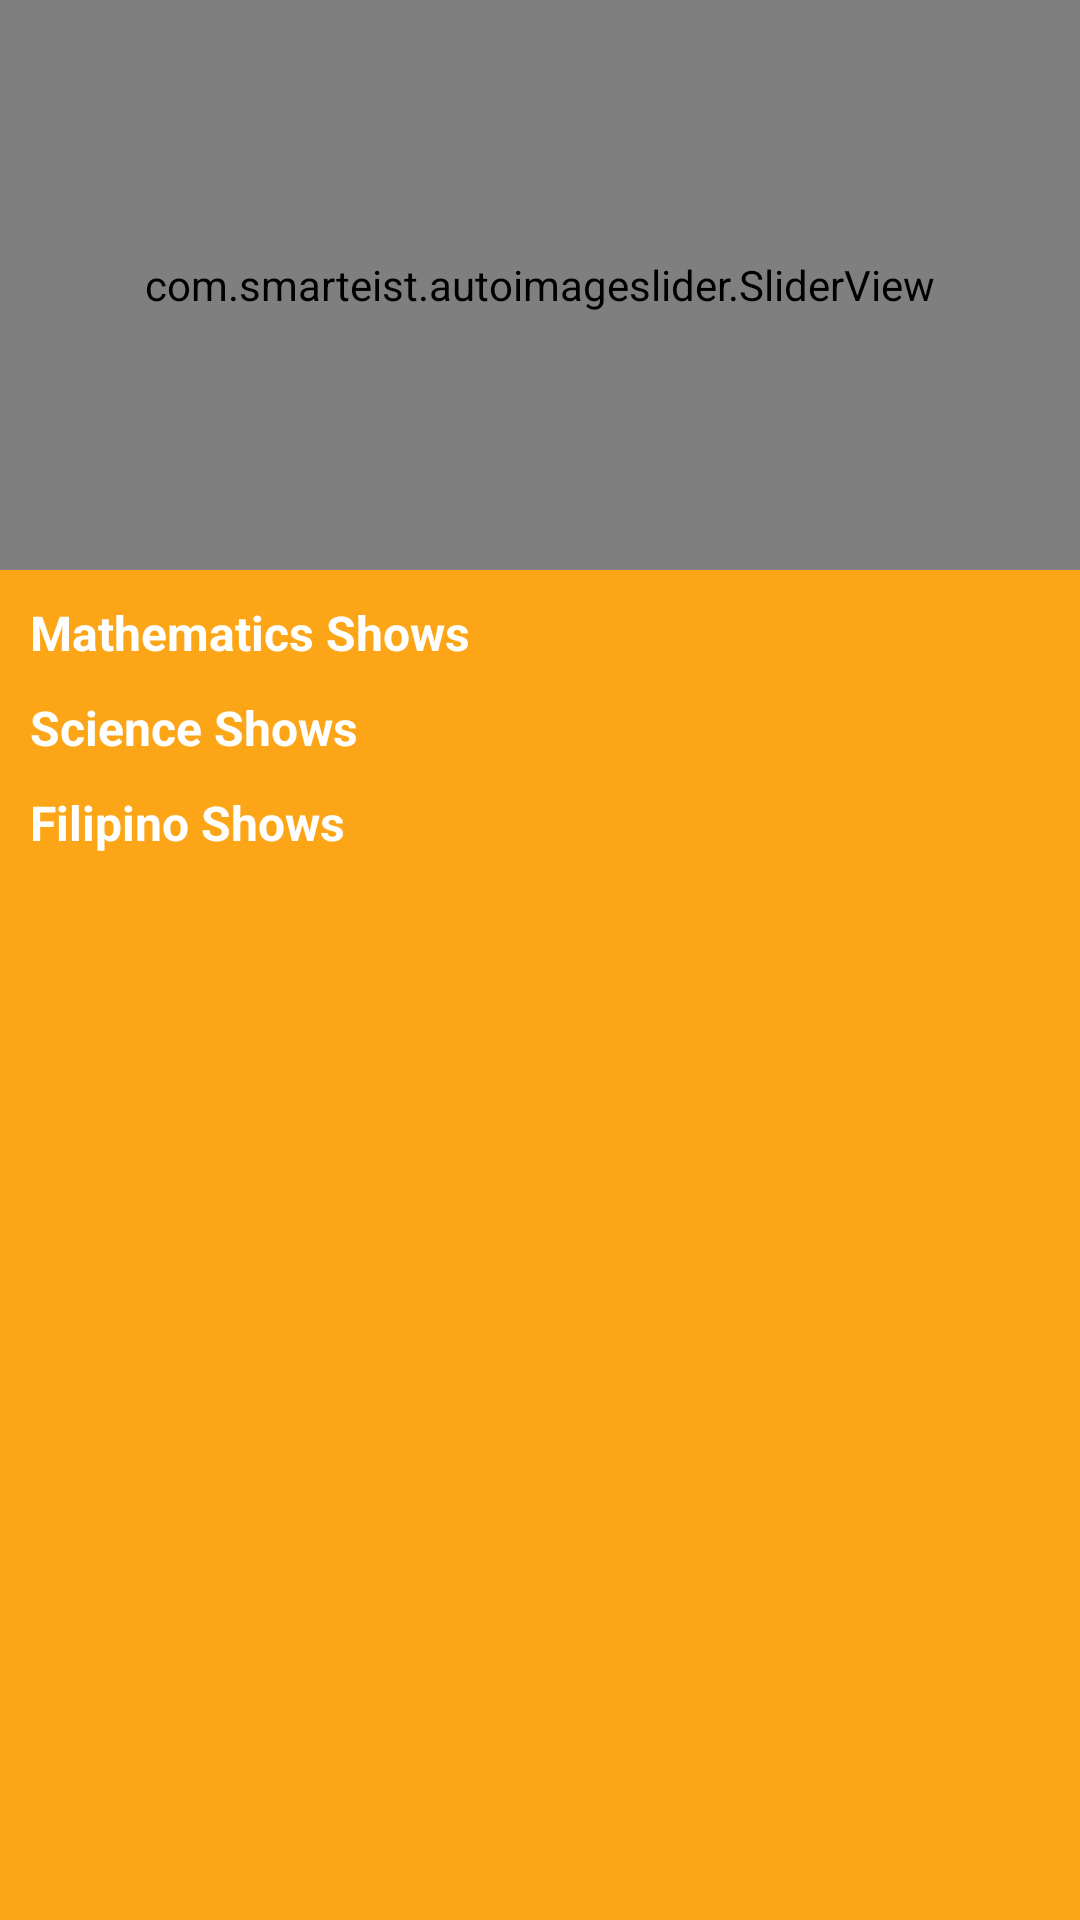

Layout XML and referenced resources for this Android screen:
<!-- AndroidManifest.xml: application theme AppTheme -->
<!-- res/layout/fragment_home.xml -->
<?xml version="1.0" encoding="utf-8"?>
<RelativeLayout xmlns:android="http://schemas.android.com/apk/res/android"
    xmlns:app="http://schemas.android.com/apk/res-auto"
    android:layout_width="match_parent"
    android:layout_height="match_parent"
    android:background="@color/orange">

    <FrameLayout
        android:id="@+id/fragmentContainer2"
        android:layout_width="match_parent"
        android:layout_height="wrap_content">

        <ScrollView
            android:layout_width="match_parent"
            android:layout_height="wrap_content"
            android:fillViewport="false"
            android:overScrollMode="never">

            <LinearLayout
                android:layout_width="wrap_content"
                android:layout_height="wrap_content"
                android:orientation="vertical">

                <RelativeLayout
                    android:layout_width="match_parent"
                    android:layout_height="wrap_content">

                    <com.smarteist.autoimageslider.SliderView
                        android:id="@+id/sliderView"
                        android:layout_width="match_parent"
                        android:layout_height="190dp"
                        android:background="@color/white"
                        app:sliderAnimationDuration="600"
                        app:sliderAutoCycleDirection="back_and_forth"
                        app:sliderAutoCycleEnabled="true"
                        app:sliderIndicatorAnimationDuration="600"
                        app:sliderIndicatorGravity="center_horizontal|bottom"
                        app:sliderIndicatorMargin="15dp"
                        app:sliderIndicatorOrientation="horizontal"
                        app:sliderIndicatorPadding="3dp"
                        app:sliderIndicatorRadius="1dp"
                        app:sliderIndicatorSelectedColor="#5A5A5A"
                        app:sliderIndicatorUnselectedColor="#FFF"
                        app:sliderScrollTimeInSec="1"
                        app:sliderStartAutoCycle="true" />

                </RelativeLayout>

                <RelativeLayout
                    android:layout_width="match_parent"
                    android:layout_height="wrap_content"
                    android:layout_below="@+id/sliderView"
                    android:paddingLeft="10dp"
                    android:paddingTop="10dp"
                    android:paddingRight="10dp">

                    <TextView
                        android:id="@+id/tvLabel"
                        android:layout_width="match_parent"
                        android:layout_height="wrap_content"
                        android:text="Mathematics Shows"
                        android:textColor="@color/white"
                        android:textSize="16sp"
                        android:textStyle="bold" />

                    <androidx.recyclerview.widget.RecyclerView
                        android:id="@+id/rvFirstCategory"
                        android:layout_width="match_parent"
                        android:layout_height="wrap_content"
                        android:layout_below="@+id/tvLabel"
                        android:overScrollMode="never" />

                </RelativeLayout>

                <RelativeLayout
                    android:layout_width="match_parent"
                    android:layout_height="wrap_content"
                    android:paddingLeft="10dp"
                    android:paddingTop="10dp"
                    android:paddingRight="10dp">

                    <TextView
                        android:id="@+id/tvLabel2"
                        android:layout_width="match_parent"
                        android:layout_height="wrap_content"
                        android:text="Science Shows"
                        android:textColor="@color/white"
                        android:textSize="16sp"
                        android:textStyle="bold" />

                    <androidx.recyclerview.widget.RecyclerView
                        android:id="@+id/rvSecondCategory"
                        android:layout_width="match_parent"
                        android:layout_height="wrap_content"
                        android:layout_below="@+id/tvLabel2"
                        android:overScrollMode="never" />

                </RelativeLayout>

                <RelativeLayout
                    android:layout_width="match_parent"
                    android:layout_height="wrap_content"
                    android:paddingLeft="10dp"
                    android:paddingTop="10dp"
                    android:paddingRight="10dp"
                    android:paddingBottom="10dp">

                    <TextView
                        android:id="@+id/tvLabel3"
                        android:layout_width="match_parent"
                        android:layout_height="wrap_content"
                        android:text="Filipino Shows"
                        android:textColor="@color/white"
                        android:textSize="16sp"
                        android:textStyle="bold" />

                    <androidx.recyclerview.widget.RecyclerView
                        android:id="@+id/rvThirdCategory"
                        android:layout_width="match_parent"
                        android:layout_height="wrap_content"
                        android:layout_below="@+id/tvLabel3"
                        android:overScrollMode="never" />

                </RelativeLayout>

            </LinearLayout>

        </ScrollView>

    </FrameLayout>

</RelativeLayout>
<!-- resources referenced by this layout -->
<resources>
  <color name="orange">#FCA617</color>
  <color name="white">#FFFFFF</color>
  <style name="AppTheme" parent="Theme.AppCompat.Light.NoActionBar">
          
          <item name="colorPrimary">@color/orange</item>
          
          <item name="colorAccent">@color/colorAccent</item>
          <item name="android:windowContentTransitions" tools:targetApi="lollipop">true</item>
      </style>
  <color name="colorAccent">#707070</color>
</resources>
